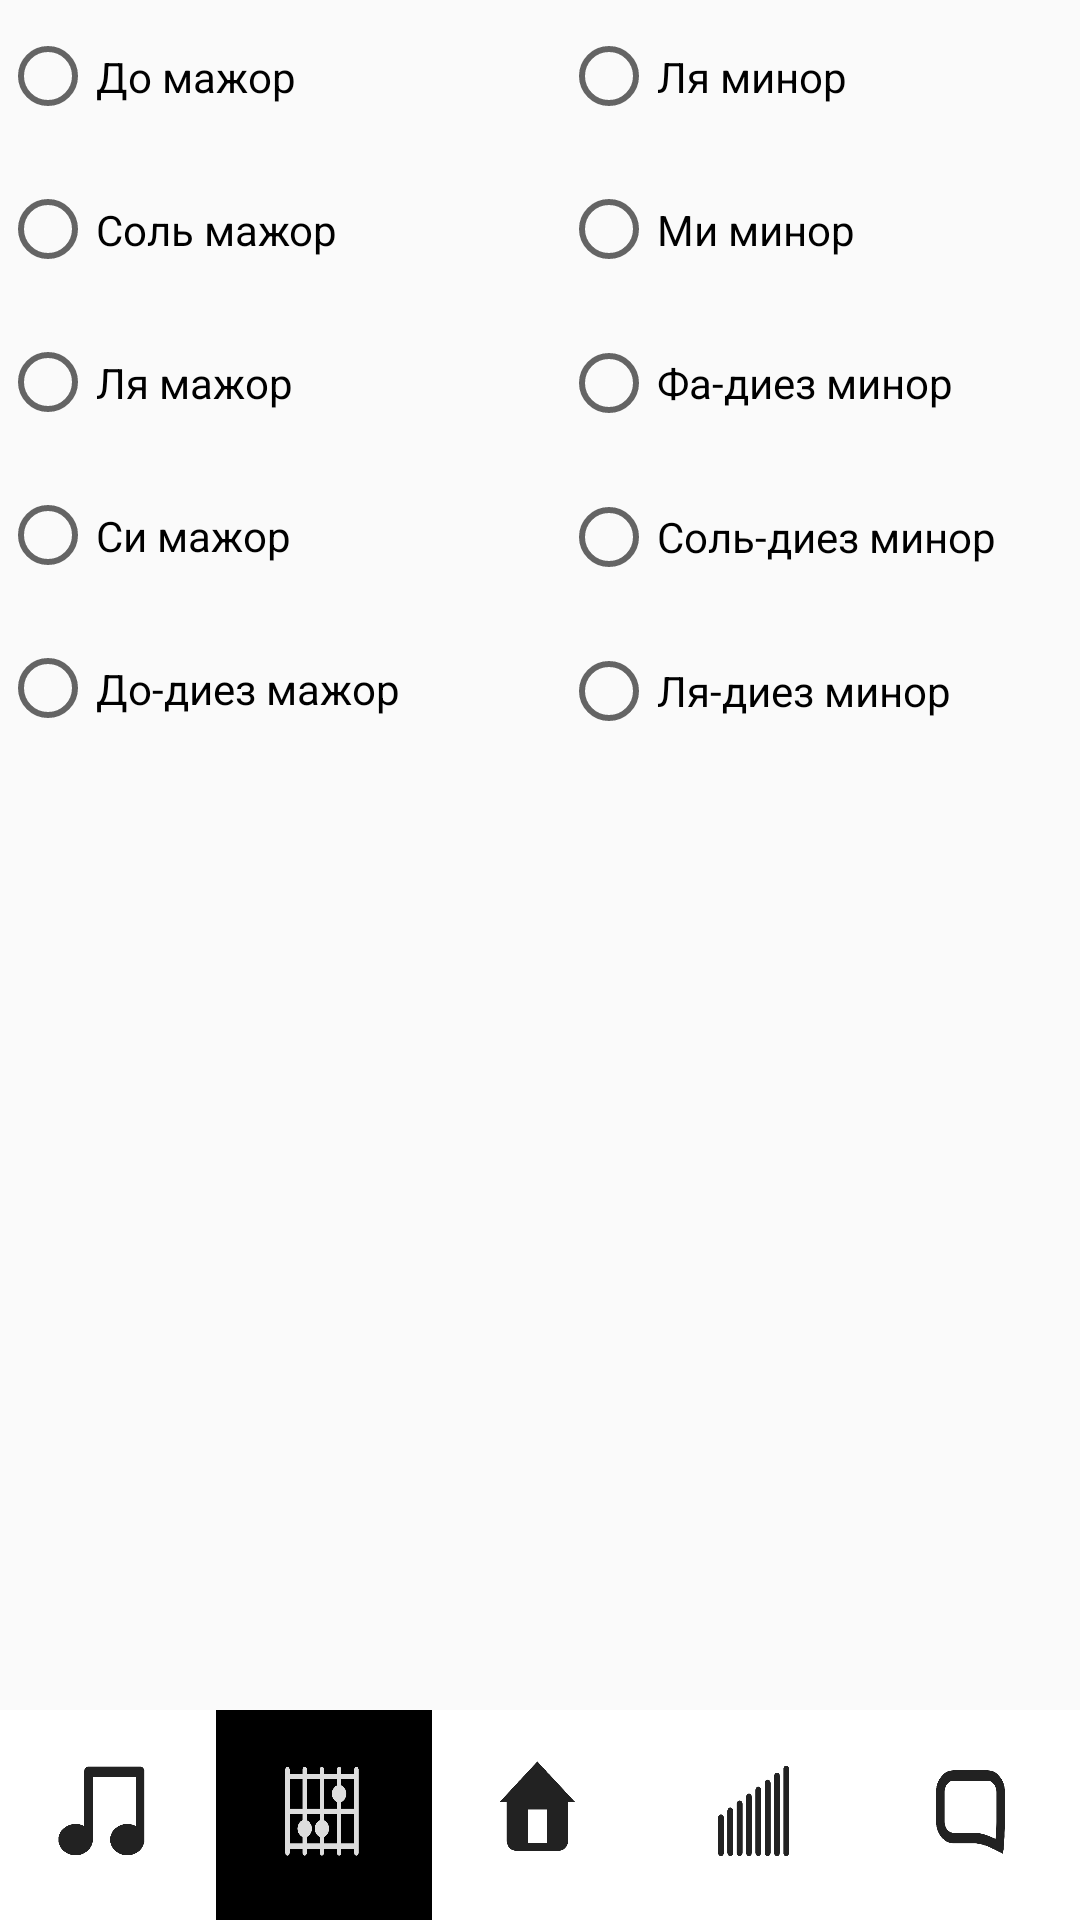

Produce the Android XML layout that renders to this screen, including the resource entries it uses.
<!-- AndroidManifest.xml: application theme AppTheme -->
<!-- res/layout/activity_chordton.xml -->
<?xml version="1.0" encoding="utf-8"?>
<android.support.constraint.ConstraintLayout xmlns:android="http://schemas.android.com/apk/res/android"
    xmlns:app="http://schemas.android.com/apk/res-auto"
    xmlns:tools="http://schemas.android.com/tools"
    android:layout_width="match_parent"
    android:layout_height="match_parent"
    tools:context=".chordton">

    <LinearLayout
        android:id="@+id/linearLayout"
        android:layout_width="match_parent"
        android:layout_height="70dp"

        android:orientation="horizontal"
        app:layout_constraintBottom_toBottomOf="parent"
        app:layout_constraintStart_toStartOf="parent">

        <Button
            android:id="@+id/interval"
            android:layout_width="100dp"
            android:layout_height="match_parent"
            android:layout_weight="1"
            android:background="@drawable/btn1" />

        <Button
            android:id="@+id/accord"
            android:layout_width="100dp"
            android:layout_height="match_parent"
            android:layout_weight="1"
            android:background="@drawable/btn2neg"
            android:shape="ring" />

        <Button
            android:id="@+id/klav"
            android:layout_width="100dp"
            android:layout_height="match_parent"
            android:layout_weight="1"
            android:background="@drawable/btn3" />

        <Button
            android:id="@+id/gamma"
            android:layout_width="100dp"
            android:layout_height="match_parent"
            android:layout_weight="1"
            android:background="@drawable/btn4" />

        <Button
            android:id="@+id/chat"
            android:layout_width="100dp"
            android:layout_height="match_parent"
            android:layout_weight="1"
            android:background="@drawable/btn5" />

    </LinearLayout>

    <RadioGroup
        android:id="@+id/radio"
        android:layout_width="187dp"
        android:layout_height="255dp"
        app:layout_constraintStart_toStartOf="parent"
        tools:layout_editor_absoluteY="0dp">

        <RadioButton
            android:id="@+id/ddur"
            android:layout_width="wrap_content"
            android:layout_height="wrap_content"
            android:layout_weight="1"
            android:text="До мажор" />

        <RadioButton
            android:id="@+id/gdur"
            android:layout_width="wrap_content"
            android:layout_height="wrap_content"
            android:layout_weight="1"
            android:text="Соль мажор" />

        <RadioButton
            android:id="@+id/adur"
            android:layout_width="wrap_content"
            android:layout_height="wrap_content"
            android:layout_weight="1"
            android:text="Ля мажор" />

        <RadioButton
            android:id="@+id/bdur"
            android:layout_width="wrap_content"
            android:layout_height="wrap_content"
            android:layout_weight="1"
            android:text="Си мажор" />

        <RadioButton
            android:id="@+id/dddur"
            android:layout_width="wrap_content"
            android:layout_height="wrap_content"
            android:layout_weight="1"
            android:text="До-диез мажор" />
    </RadioGroup>

    <TextView
        android:id="@+id/textView5"
        android:layout_width="wrap_content"
        android:layout_height="wrap_content"
        android:layout_marginStart="8dp"
        android:layout_marginLeft="8dp"
        android:layout_marginTop="8dp"
        android:layout_marginEnd="8dp"
        android:layout_marginRight="8dp"
        android:layout_marginBottom="8dp"
        app:layout_constraintBottom_toTopOf="@+id/textView3"
        app:layout_constraintEnd_toEndOf="parent"
        app:layout_constraintHorizontal_bias="0.491"
        app:layout_constraintStart_toStartOf="parent"
        app:layout_constraintTop_toBottomOf="@+id/radio"
        app:layout_constraintVertical_bias="0.295" />

    <TextView
        android:id="@+id/textView3"
        android:layout_width="wrap_content"
        android:layout_height="wrap_content"
        android:layout_marginStart="8dp"
        android:layout_marginLeft="8dp"
        android:layout_marginEnd="8dp"
        android:layout_marginRight="8dp"
        android:layout_marginBottom="40dp"
        app:layout_constraintBottom_toTopOf="@+id/linearLayout"
        app:layout_constraintEnd_toEndOf="parent"
        app:layout_constraintHorizontal_bias="0.487"
        app:layout_constraintStart_toStartOf="parent" />

    <RadioGroup
        android:id="@+id/radio2"
        android:layout_width="191dp"
        android:layout_height="256dp"
        android:layout_marginEnd="8dp"
        android:layout_marginRight="8dp"
        android:orientation="vertical"
        app:layout_constraintEnd_toEndOf="parent"
        app:layout_constraintHorizontal_bias="0.0"
        app:layout_constraintStart_toEndOf="@+id/radio"
        tools:layout_editor_absoluteY="0dp">

        <RadioButton
            android:id="@+id/lamin"
            android:layout_width="match_parent"
            android:layout_height="wrap_content"
            android:layout_weight="1"
            android:text="Ля минор" />

        <RadioButton
            android:id="@+id/mimin"
            android:layout_width="match_parent"
            android:layout_height="wrap_content"
            android:layout_weight="1"
            android:text="Ми минор" />

        <RadioButton
            android:id="@+id/fadmin"
            android:layout_width="match_parent"
            android:layout_height="wrap_content"
            android:layout_weight="1"
            android:text="Фа-диез минор" />

        <RadioButton
            android:id="@+id/soldmin"
            android:layout_width="wrap_content"
            android:layout_height="wrap_content"
            android:layout_weight="1"
            android:text="Соль-диез минор" />

        <RadioButton
            android:id="@+id/ladmin"
            android:layout_width="match_parent"
            android:layout_height="wrap_content"
            android:layout_weight="1"
            android:text="Ля-диез минор" />
    </RadioGroup>

</android.support.constraint.ConstraintLayout>
<!-- resources referenced by this layout -->
<resources>
  <!-- drawable btn1: png bitmap (drawable-v24, 8276 bytes) -->
  <!-- drawable btn2neg: jpg bitmap (drawable-v24, 12526 bytes) -->
  <!-- drawable btn3: png bitmap (drawable-v24, 6455 bytes) -->
  <!-- drawable btn4: png bitmap (drawable-v24, 5641 bytes) -->
  <!-- drawable btn5: png bitmap (drawable-v24, 7631 bytes) -->
  <style name="AppTheme" parent="Theme.AppCompat.DayNight.NoActionBar">
          
          <item name="colorPrimary">@color/colorPrimary</item>
          <item name="colorPrimaryDark">@color/colorPrimaryDark</item>
          <item name="colorAccent">@color/colorAccent</item>
  
  
      </style>
  <!-- not gathered from this repository: default colours our renderer supplied (Android Studio template values) -->
  <color name="colorPrimary">#FF6200EE</color>
  <color name="colorPrimaryDark">#FF3700B3</color>
  <color name="colorAccent">#FF03DAC5</color>
</resources>
